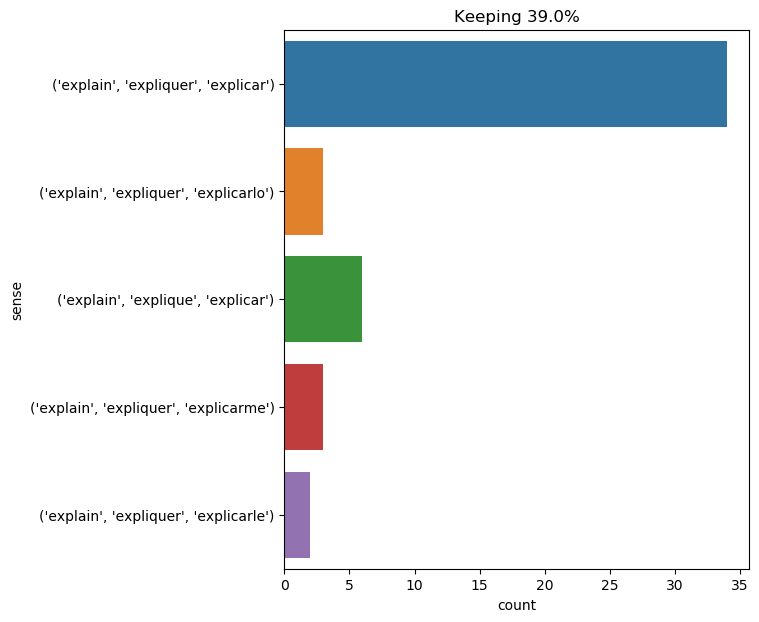

Source data for this figure (header and first rows):
text, ind, sense, label
so , then , all was explained by the sub…, 6, ('explain', 'expliquer', 'explicar'), 0
" i acknowledge , " returned spilett , "…, 27, ('explain', 'expliquer', 'explicarme'), 1
" i am content to rank this incident amo…, 17, ('explain', 'expliquer', 'explicar'), 0
yes ! all was explained , everything -- …, 4, ('explain', 'expliquer', 'explicar'), 0
such then was the state of palæontologic…, 18, ('explain', 'expliquer', 'explicar'), 0
the jury all wrote down on their slates …, 30, ('explain', 'expliquer', 'explicar'), 0
cacambo explained the whole of this spee…, 1, ('explain', 'expliquer', 'explicar'), 0
we had long lost sight of the sea shore …, 48, ('explain', 'expliquer', 'explicar'), 0
cacambo explained all the king 's bons m…, 1, ('explain', 'expliquer', 'explicar'), 0
he made no answer at first , but remaine…, 33, ('explain', 'expliquer', 'explicarle'), 2
" yes . do you want me to explain what t…, 8, ('explain', 'expliquer', 'explicar'), 0
then came that dreadful night -- was it …, 25, ('explain', 'expliquer', 'explicar'), 0
cyrus harding gazed at the sheet of whit…, 20, ('explain', 'expliquer', 'explicar'), 0
after some time dorian gray looked up . …, 11, ('explain', 'expliquer', 'explicar'), 0
" professor , these same instruments are…, 19, ('explain', 'expliquer', 'explicarle'), 2
this acoustic effect is easily explained…, 5, ('explain', 'expliquer', 'explicar'), 0
then he explained to him the cause of hi…, 2, ('explain', 'expliquer', 'explicar'), 0
" can you explain to me what signify thi…, 3, ('explain', 'expliquer', 'explicarme'), 1
there only they explained to them the ma…, 3, ('explain', 'expliquer', 'explicar'), 0
as he left the room , dorian gray smiled…, 63, ('explain', 'expliquer', 'explicar'), 0
" but if they do n't exist , my stubborn…, 15, ('explain', 'expliquer', 'explicar'), 0
" i just do n't attempt to explain it . …, 7, ('explain', 'expliquer', 'explicarlo'), 3
the colonists were then on the shore of …, 67, ('explain', 'expliquer', 'explicar'), 0
passepartout , when he saw his master ar…, 40, ('explain', 'expliquer', 'explicar'), 0
" but , " observed the sailor , " there …, 17, ('explain', 'expliquer', 'explicar'), 0
" no , professor , " the captain replied…, 24, ('explain', 'expliquer', 'explicar'), 0
in the northern hemisphere , or at any r…, 27, ('explain', 'explique', 'explicar'), 4
this explains then the excess of tempera…, 1, ('explain', 'explique', 'explicar'), 4
" that is perfectly logical , " answered…, 17, ('explain', 'explique', 'explicar'), 4
" years ago , when i was a boy , " said …, 53, ('explain', 'expliquer', 'explicar'), 0
this measure was distasteful to me . to …, 71, ('explain', 'expliquer', 'explicarme'), 1
" no , pencroft , but mysterious , most …, 20, ('explain', 'expliquer', 'explicar'), 0
" ' pon my word , " said pencroft at las…, 24, ('explain', 'expliquer', 'explicar'), 0
cyrus harding explained these things to …, 2, ('explain', 'expliquer', 'explicar'), 0
" now there 's something to explain the …, 6, ('explain', 'expliquer', 'explicar'), 0
spilett then explained to cyrus harding …, 2, ('explain', 'expliquer', 'explicar'), 0
" and captain harding will perhaps be ve…, 11, ('explain', 'expliquer', 'explicarlo'), 3
posterity will find a difficulty in unde…, 12, ('explain', 'explique', 'explicar'), 4
" for _ you _ i have no doubt it is . i …, 37, ('explain', 'expliquer', 'explicar'), 0
her guests this evening were rather tedi…, 14, ('explain', 'expliquer', 'explicar'), 0
" and now , gentlemen , " said d’artagna…, 13, ('explain', 'expliquer', 'explicar'), 0
the presence of this grain was explained…, 6, ('explain', 'expliquer', 'explicar'), 0
d’artagnan explained the sword wound of …, 1, ('explain', 'expliquer', 'explicar'), 0
' why , ' said the dodo , ' the best way…, 13, ('explain', 'expliquer', 'explicarlo'), 3
" good ! " he said . " that explains per…, 9, ('explain', 'explique', 'explicar'), 4
without doubt , porthos had reasons for …, 48, ('explain', 'explique', 'explicar'), 4
as for me , i was no longer content with…, 86, ('explain', 'expliquer', 'explicar'), 0
" oh , i ca n't explain . when i like pe…, 6, ('explain', 'expliquer', 'explicar'), 0
